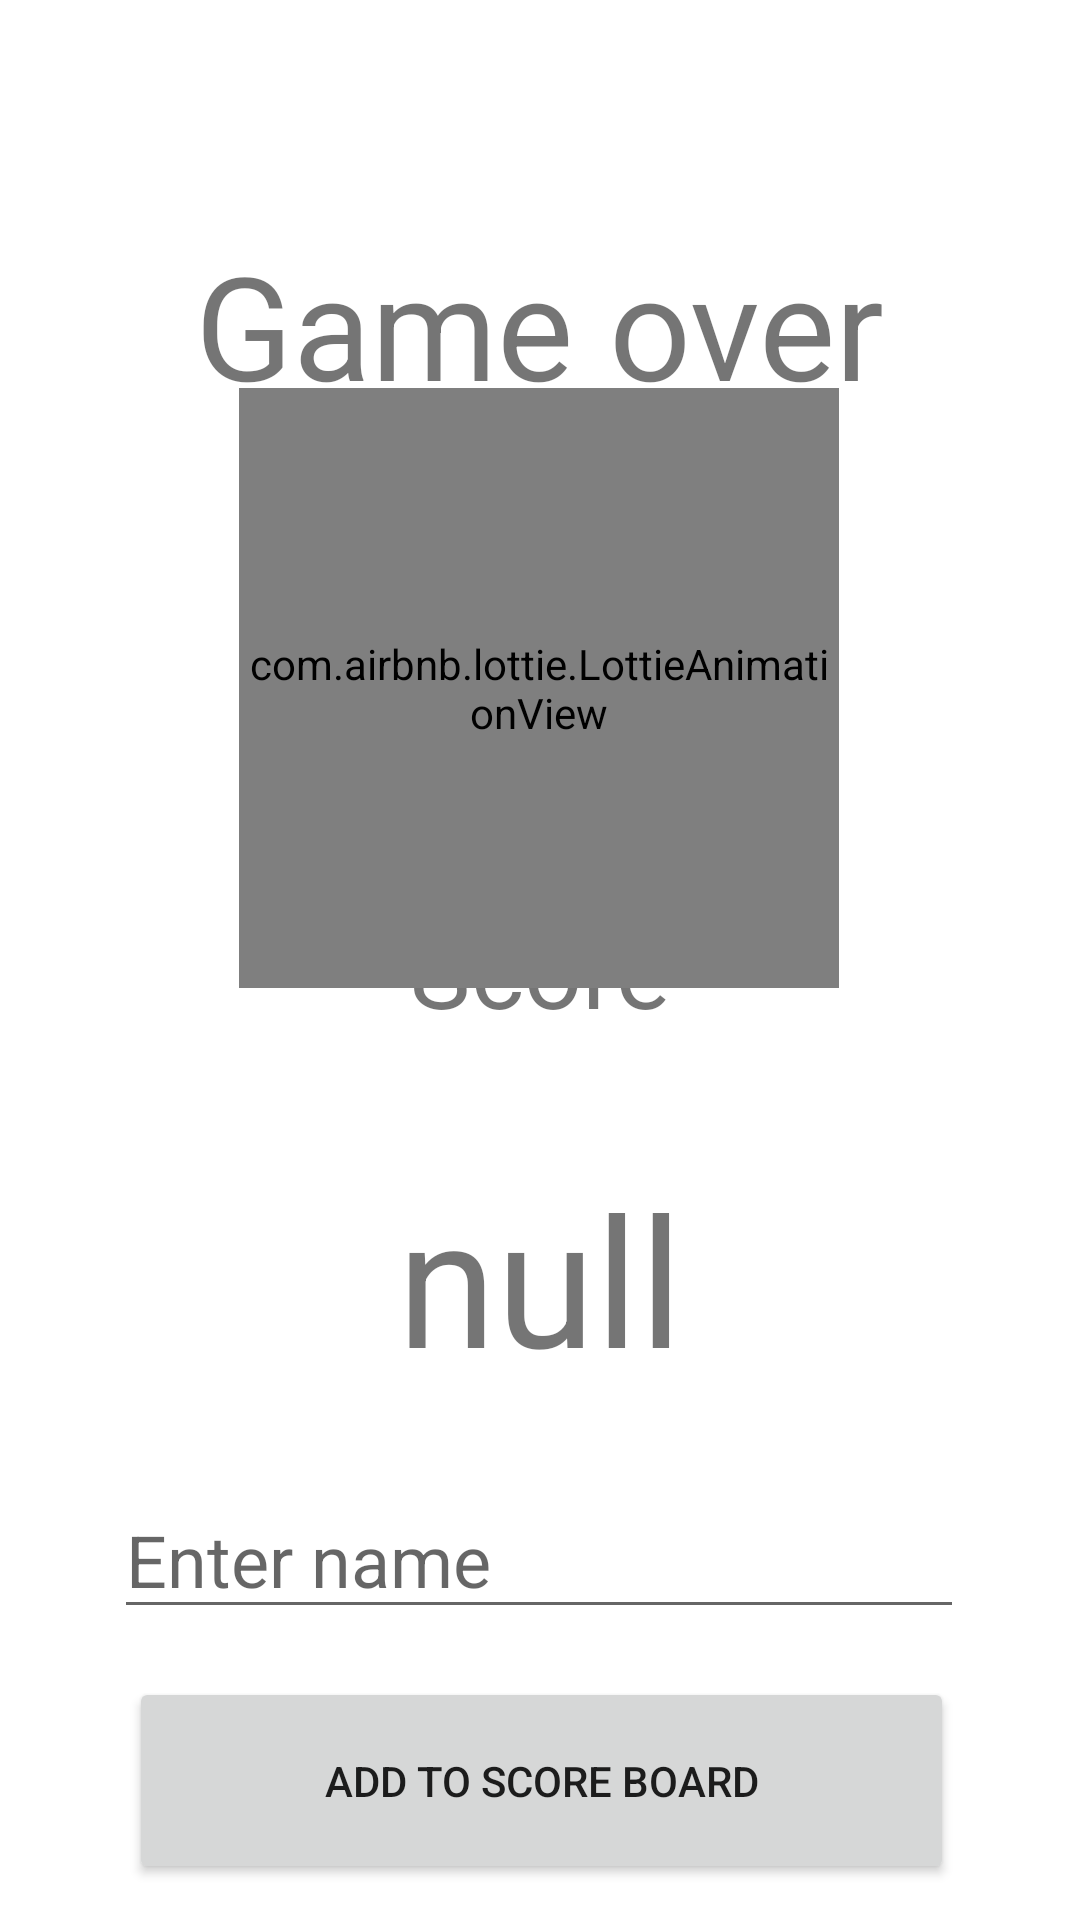

Write the Android layout XML for this screen, with the resource values it uses.
<!-- AndroidManifest.xml: application theme Theme.Simon -->
<!-- res/layout/activity_game_over.xml -->
<?xml version="1.0" encoding="utf-8"?>
<androidx.constraintlayout.widget.ConstraintLayout xmlns:android="http://schemas.android.com/apk/res/android"
    xmlns:app="http://schemas.android.com/apk/res-auto"
    xmlns:tools="http://schemas.android.com/tools"
    android:layout_width="match_parent"
    android:layout_height="match_parent"
    tools:context=".GameOver">

    <TextView
        android:id="@+id/gameOverTitle"
        android:layout_width="wrap_content"
        android:layout_height="wrap_content"
        android:layout_marginTop="76dp"
        android:text="@string/gameOver"
        android:textSize="48sp"
        app:layout_constraintEnd_toEndOf="parent"
        app:layout_constraintStart_toStartOf="parent"
        app:layout_constraintTop_toTopOf="parent" />

    <TextView
        android:id="@+id/scoreTitle"
        android:layout_width="wrap_content"
        android:layout_height="wrap_content"
        android:layout_marginTop="160dp"
        android:text="@string/score"
        android:textSize="34sp"
        app:layout_constraintEnd_toEndOf="parent"
        app:layout_constraintStart_toStartOf="parent"
        app:layout_constraintTop_toBottomOf="@+id/gameOverTitle" />

    <TextView
        android:id="@+id/scoreNumTitle"
        android:layout_width="wrap_content"
        android:layout_height="wrap_content"
        android:layout_marginTop="40dp"
        android:text="null"
        android:textSize="60sp"
        app:layout_constraintEnd_toEndOf="parent"
        app:layout_constraintStart_toStartOf="parent"
        app:layout_constraintTop_toBottomOf="@+id/scoreTitle" />

    <Button
        android:id="@+id/addToScoreBtn"
        android:layout_width="275dp"
        android:layout_height="69dp"
        android:layout_marginTop="16dp"
        android:text="@string/addToScoreBoard"
        app:layout_constraintEnd_toEndOf="parent"
        app:layout_constraintHorizontal_bias="0.507"
        app:layout_constraintStart_toStartOf="parent"
        app:layout_constraintTop_toBottomOf="@+id/editTextTextPersonName" />

    <EditText
        android:id="@+id/editTextTextPersonName"
        android:layout_width="wrap_content"
        android:layout_height="wrap_content"
        android:layout_marginTop="28dp"
        android:ems="10"
        android:hint="@string/enterName"
        android:inputType="textPersonName"
        android:textSize="24sp"
        app:layout_constraintEnd_toEndOf="parent"
        app:layout_constraintHorizontal_bias="0.496"
        app:layout_constraintStart_toStartOf="parent"
        app:layout_constraintTop_toBottomOf="@+id/scoreNumTitle" />

    <com.airbnb.lottie.LottieAnimationView
        android:id="@+id/lottieAnimationView3"
        android:layout_width="200dp"
        android:layout_height="200dp"
        android:layout_margin="0dp"
        app:layout_constraintBottom_toTopOf="@+id/scoreTitle"
        app:layout_constraintEnd_toEndOf="parent"
        app:layout_constraintHorizontal_bias="0.497"
        app:layout_constraintStart_toStartOf="parent"
        app:layout_constraintTop_toBottomOf="@+id/gameOverTitle"
        app:layout_constraintVertical_bias="0.28"
        app:lottie_autoPlay="true"
        app:lottie_loop="true"
        app:lottie_rawRes="@raw/sad"
        tools:ignore="MissingConstraints" />

</androidx.constraintlayout.widget.ConstraintLayout>
<!-- resources referenced by this layout -->
<resources>
  <string name="addToScoreBoard">Add to score board</string>
  <string name="enterName">Enter name</string>
  <string name="gameOver">Game over</string>
  <string name="score">Score</string>
  <style name="Theme.Simon" parent="Theme.MaterialComponents.DayNight.DarkActionBar">
          
          <item name="colorPrimary">@color/purple_500</item>
          <item name="colorPrimaryVariant">@color/purple_700</item>
          <item name="colorOnPrimary">@color/white</item>
          
          <item name="colorSecondary">@color/teal_200</item>
          <item name="colorSecondaryVariant">@color/teal_700</item>
          <item name="colorOnSecondary">@color/black</item>
          
          <item name="android:statusBarColor" tools:targetApi="l">?attr/colorPrimaryVariant</item>
          
          <item name="android:windowAnimationStyle">@style/animation</item>
      </style>
  <color name="purple_500">#FF6200EE</color>
  <color name="purple_700">#FF3700B3</color>
  <color name="white">#FFFFFFFF</color>
  <color name="teal_200">#FF03DAC5</color>
  <color name="teal_700">#FF018786</color>
  <color name="black">#FF000000</color>
  <style name="animation">
          <item name="android:windowEnterAnimation">@android:anim/fade_in</item>
          <item name="android:windowExitAnimation">@android:anim/fade_out</item>
      </style>
</resources>
